Dataset: Classification-Of-Singapore-Traffic-Road-Signs (GitHub, K-ee-nn/Classification-Of-Singapore-Traffic-Road-Signs). Classes: stop sign, U-turn sign.

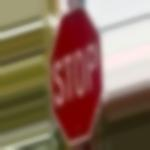
Label: stop sign

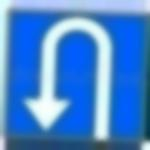
Label: U-turn sign

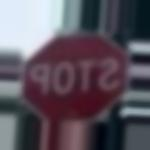
Label: stop sign

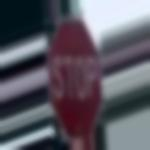
Label: stop sign

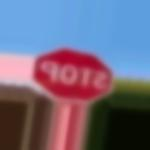
Label: stop sign

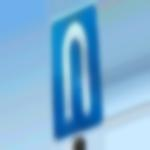
Label: U-turn sign
